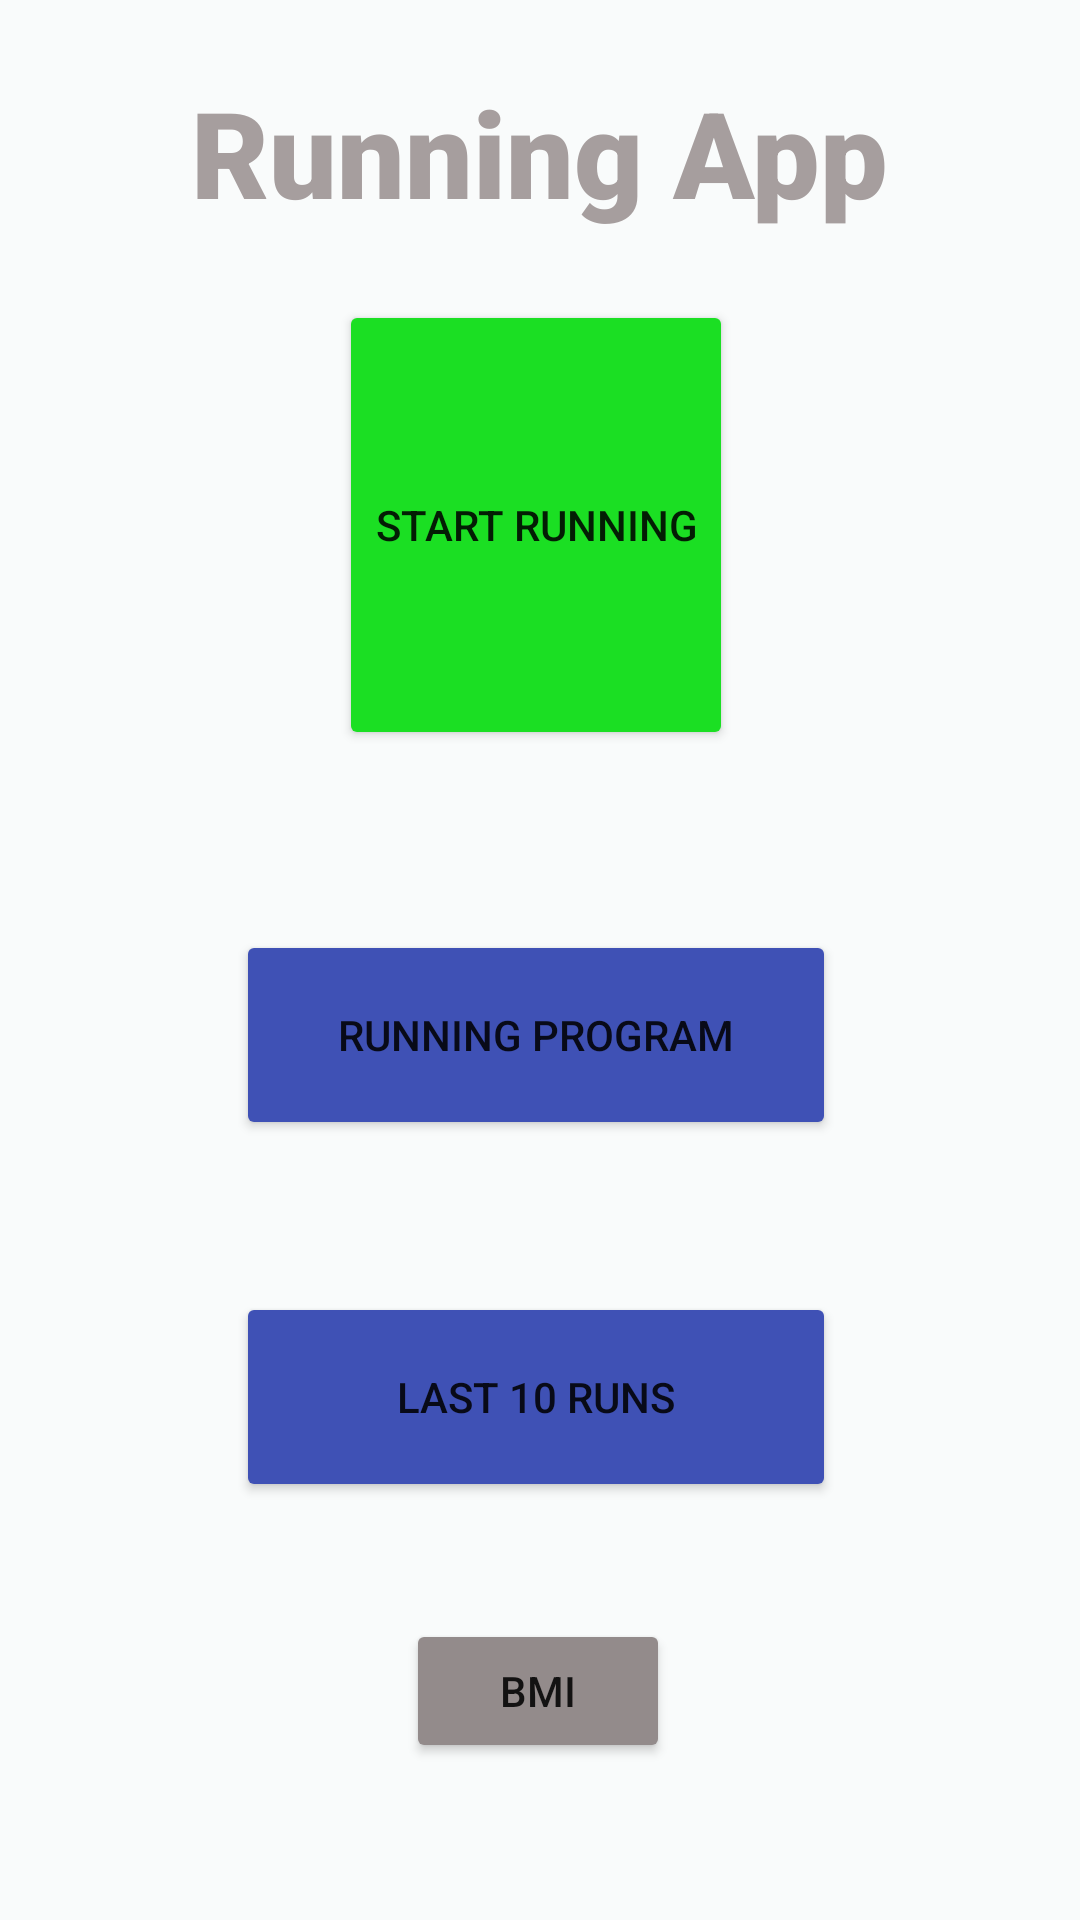

The Android layout XML behind this screen, and the referenced resources:
<!-- AndroidManifest.xml: application theme Theme.Running_App -->
<!-- res/layout/activity_main.xml -->
<?xml version="1.0" encoding="utf-8"?>
<androidx.constraintlayout.widget.ConstraintLayout xmlns:android="http://schemas.android.com/apk/res/android"
    xmlns:app="http://schemas.android.com/apk/res-auto"
    xmlns:tools="http://schemas.android.com/tools"
    android:layout_width="match_parent"
    android:layout_height="match_parent"
    android:background="#F9FBFB"
    tools:context=".MainActivity"
    tools:ignore="ExtraText">

    <TextView
        android:id="@+id/textview_runningApp"
        android:layout_width="wrap_content"
        android:layout_height="wrap_content"
        android:layout_marginTop="24dp"
        android:fontFamily="sans-serif-black"
        android:shadowColor="#F8F2F2"
        android:text="@string/running_app"
        android:textAppearance="@style/TextAppearance.AppCompat.Large"
        android:textColor="#A69E9E"
        android:textColorHighlight="#131212"
        android:textColorLink="#F9F9FA"
        android:textSize="40sp"
        app:layout_constraintEnd_toEndOf="parent"
        app:layout_constraintStart_toStartOf="parent"
        app:layout_constraintTop_toTopOf="parent" />

    <Button
        android:id="@+id/botton_runningProgram"
        android:layout_width="200dp"
        android:layout_height="70dp"
        android:layout_marginBottom="260dp"
        android:text="@string/running_program"
        app:backgroundTint="#3F51B5"
        app:cornerRadius="200dp"
        app:layout_constraintBottom_toBottomOf="parent"
        app:layout_constraintEnd_toEndOf="@+id/botton_startRunning"
        app:layout_constraintStart_toStartOf="@+id/botton_startRunning" />

    <Button
        android:id="@+id/botton_lastRuns"
        android:layout_width="200dp"
        android:layout_height="70dp"
        android:layout_marginTop="32dp"
        android:layout_marginBottom="121dp"
        android:text="@string/last_10_runs"
        app:backgroundTint="#3F51B5"
        app:cornerRadius="200dp"
        app:layout_constraintBottom_toBottomOf="parent"
        app:layout_constraintEnd_toEndOf="@+id/botton_runningProgram"
        app:layout_constraintHorizontal_bias="0.0"
        app:layout_constraintStart_toStartOf="@+id/botton_runningProgram"
        app:layout_constraintTop_toBottomOf="@+id/botton_runningProgram" />


    <Button
        android:id="@+id/botton_startRunning"
        android:layout_width="wrap_content"
        android:layout_height="150dp"
        android:layout_marginBottom="60dp"
        android:onClick="btnStart"
        android:text="@string/start_running"
        app:backgroundTint="#1BDF23"
        app:cornerRadius="10000dp"
        app:layout_constraintBottom_toTopOf="@+id/botton_runningProgram"
        app:layout_constraintEnd_toEndOf="@+id/textview_runningApp"
        app:layout_constraintHorizontal_bias="0.487"
        app:layout_constraintStart_toStartOf="@+id/textview_runningApp" />

    <Button
        android:id="@+id/button_dialog"
        android:layout_width="wrap_content"
        android:layout_height="wrap_content"
        android:text="BMI"
        app:backgroundTint="#938B8B"
        app:layout_constraintBottom_toBottomOf="parent"
        app:layout_constraintEnd_toEndOf="parent"
        app:layout_constraintHorizontal_bias="0.498"
        app:layout_constraintStart_toStartOf="parent"
        app:layout_constraintTop_toBottomOf="@+id/botton_lastRuns"
        app:layout_constraintVertical_bias="0.426" />

    <TextView
        android:id="@+id/tvHello"
        android:layout_width="wrap_content"
        android:layout_height="wrap_content"
        android:layout_marginTop="32dp"
        android:fontFamily="sans-serif-black"
        android:text="TextView"
        android:textColor="#A69E9E"
        android:textColorHighlight="#131212"
        app:layout_constraintEnd_toEndOf="parent"
        app:layout_constraintStart_toStartOf="parent"
        app:layout_constraintTop_toBottomOf="@+id/textview_runningApp" />

</androidx.constraintlayout.widget.ConstraintLayout>
<!-- resources referenced by this layout -->
<resources>
  <string name="last_10_runs">Last 10 runs</string>
  <string name="running_app">Running App</string>
  <string name="running_program">Running program</string>
  <string name="start_running">start running</string>
  <style name="Theme.Running_App" parent="Theme.MaterialComponents.DayNight.DarkActionBar">
          
          <item name="colorPrimary">@color/purple_500</item>
          <item name="colorPrimaryVariant">@color/purple_700</item>
          <item name="colorOnPrimary">@color/white</item>
          
          <item name="colorSecondary">@color/teal_200</item>
          <item name="colorSecondaryVariant">@color/teal_700</item>
          <item name="colorOnSecondary">@color/black</item>
          
          <item name="android:statusBarColor" tools:targetApi="l">?attr/colorPrimaryVariant</item>
          
      </style>
  <!-- not gathered from this repository: default colours our renderer supplied (Android Studio template values) -->
  <color name="purple_500">#FF6200EE</color>
  <color name="purple_700">#FF3700B3</color>
  <color name="teal_200">#FF03DAC5</color>
  <color name="teal_700">#FF018786</color>
  <color name="black">#FF000000</color>
  <color name="white">#FFFFFFFF</color>
</resources>
